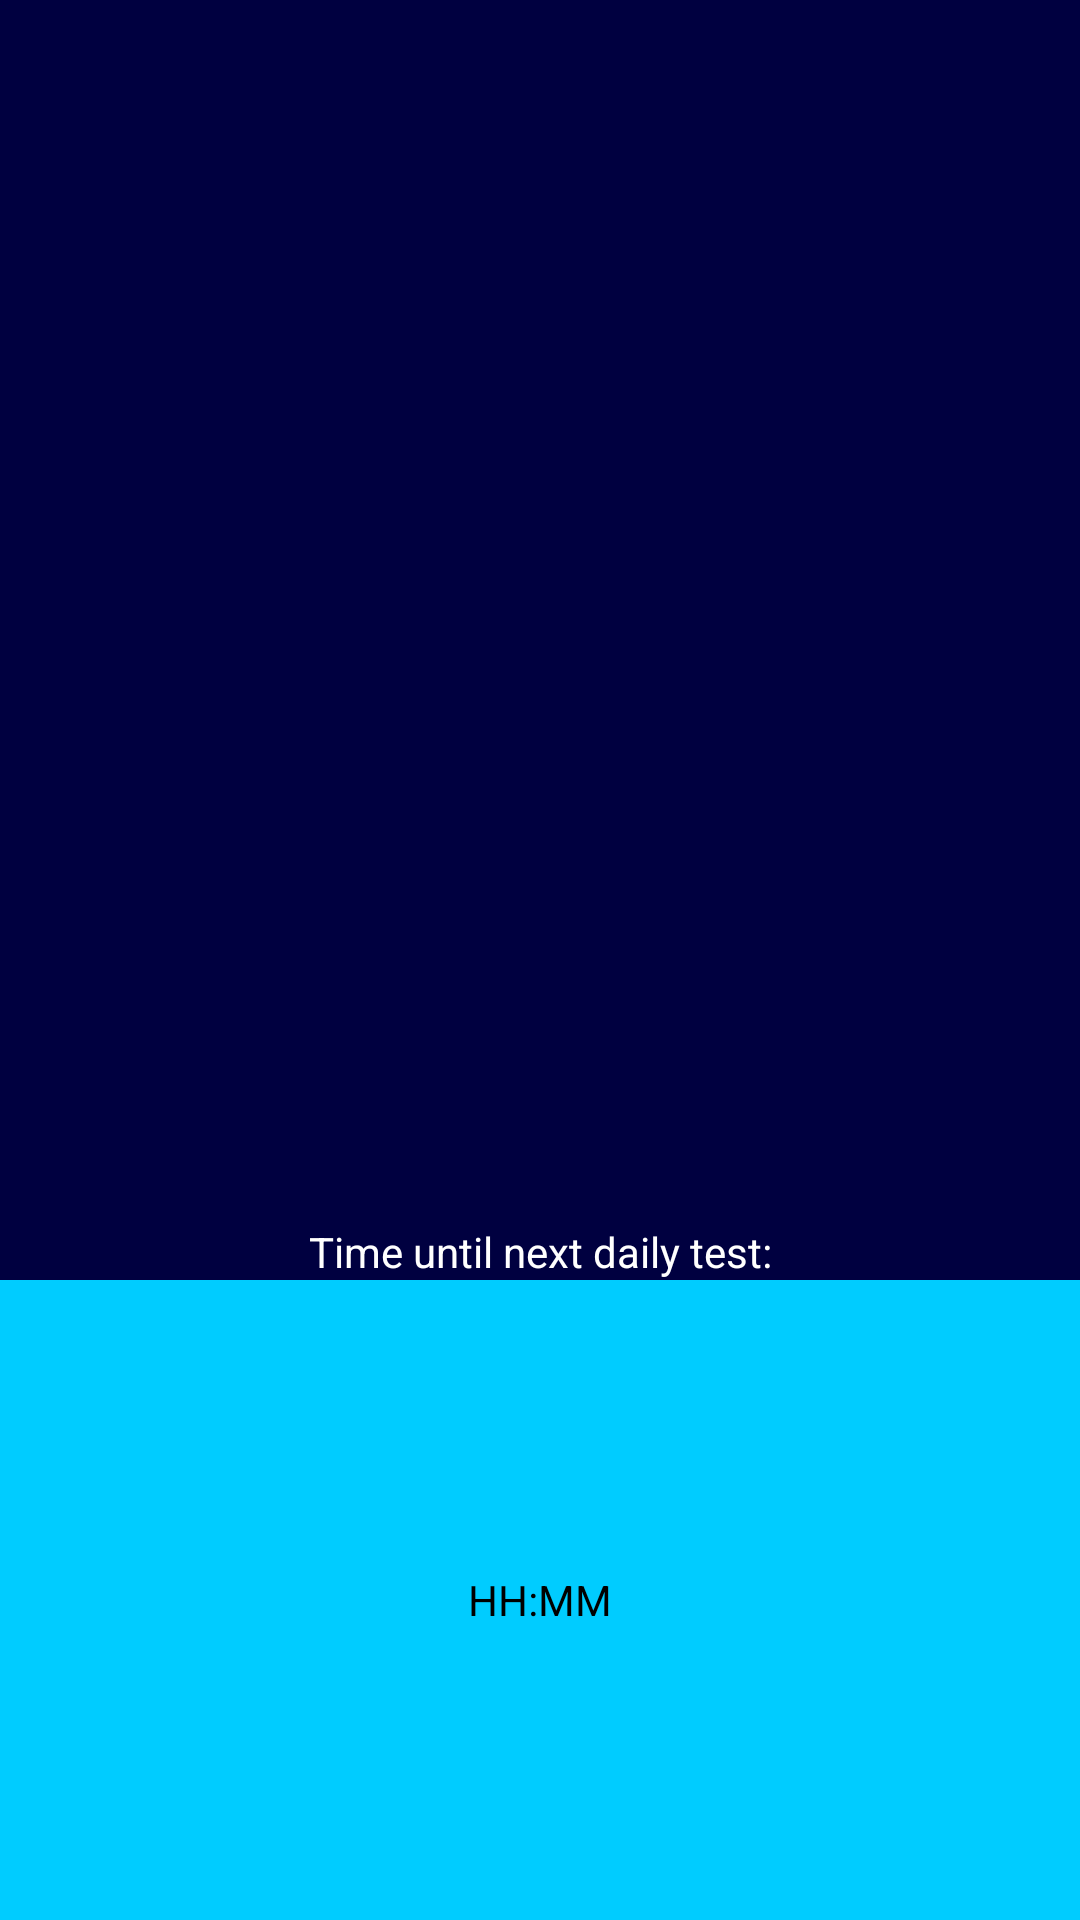

Android layout source for this screen:
<!-- AndroidManifest.xml: application theme AppTheme -->
<!-- res/layout/daily_test.xml -->
<?xml version="1.0" encoding="utf-8"?>
<LinearLayout xmlns:android="http://schemas.android.com/apk/res/android"
    android:orientation="vertical"
    android:layout_width="100dp"
    android:layout_height="67.5dp"
    android:layout_alignParentTop="true"
    android:layout_alignParentStart="true">


    <TextView
        android:layout_width="match_parent"
        android:layout_height="0dp"
        android:layout_weight="2"
        android:textAppearance="?android:attr/textAppearanceSmall"
        android:text="Time until next daily test:"
        android:background="@color/mode_background_unselected"
        android:textColor="@color/white"
        android:gravity="center_horizontal|bottom"
        android:id="@+id/dailyTestText" />

    <TextView
        android:layout_width="match_parent"
        android:layout_height="0dp"
        android:layout_weight="1"
        android:textAppearance="?android:attr/textAppearanceSmall"
        android:textColor="@color/black"
        android:background="@color/mode_background_selected"
        android:text="HH:MM"
        android:gravity="center"
        android:id="@+id/textView" />
</LinearLayout>
<!-- resources referenced by this layout -->
<resources>
  <color name="black">#000000</color>
  <color name="mode_background_selected">#00CCFF</color>
  <color name="mode_background_unselected">#000040</color>
  <color name="white">#FFFFFF</color>
  <style name="AppTheme" parent="@style/Theme.AppCompat.Light.NoActionBar">
          <item name="android:colorBackground">@color/panelview_background</item>
          <item name="windowActionBar">false</item>
          <item name="android:windowFullscreen">true</item>
          <item name="android:windowContentOverlay">@null</item>
          <item name="android:textColor">#ffffffff</item>
      </style>
  <color name="panelview_background">#BDC2C5</color>
</resources>
